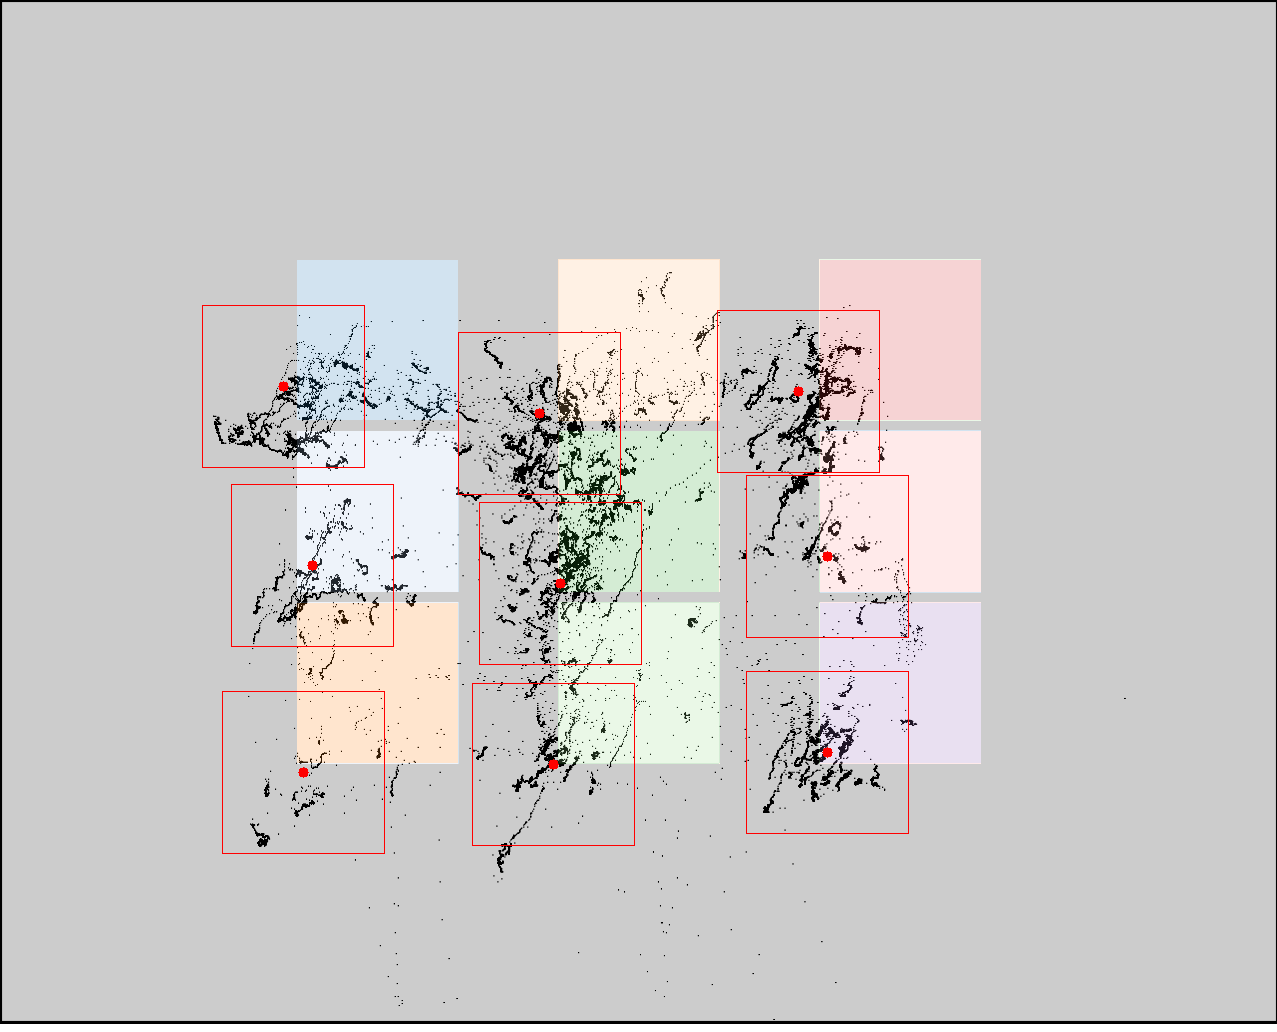

The data file committed next to this chart (first rows):
click0, click1, click2, click3, click4, click5, click6, click7, click8
283, 312, 303, 539, 560, 553, 798, 827, 827
386, 565, 772, 413, 583, 764, 391, 556, 752
